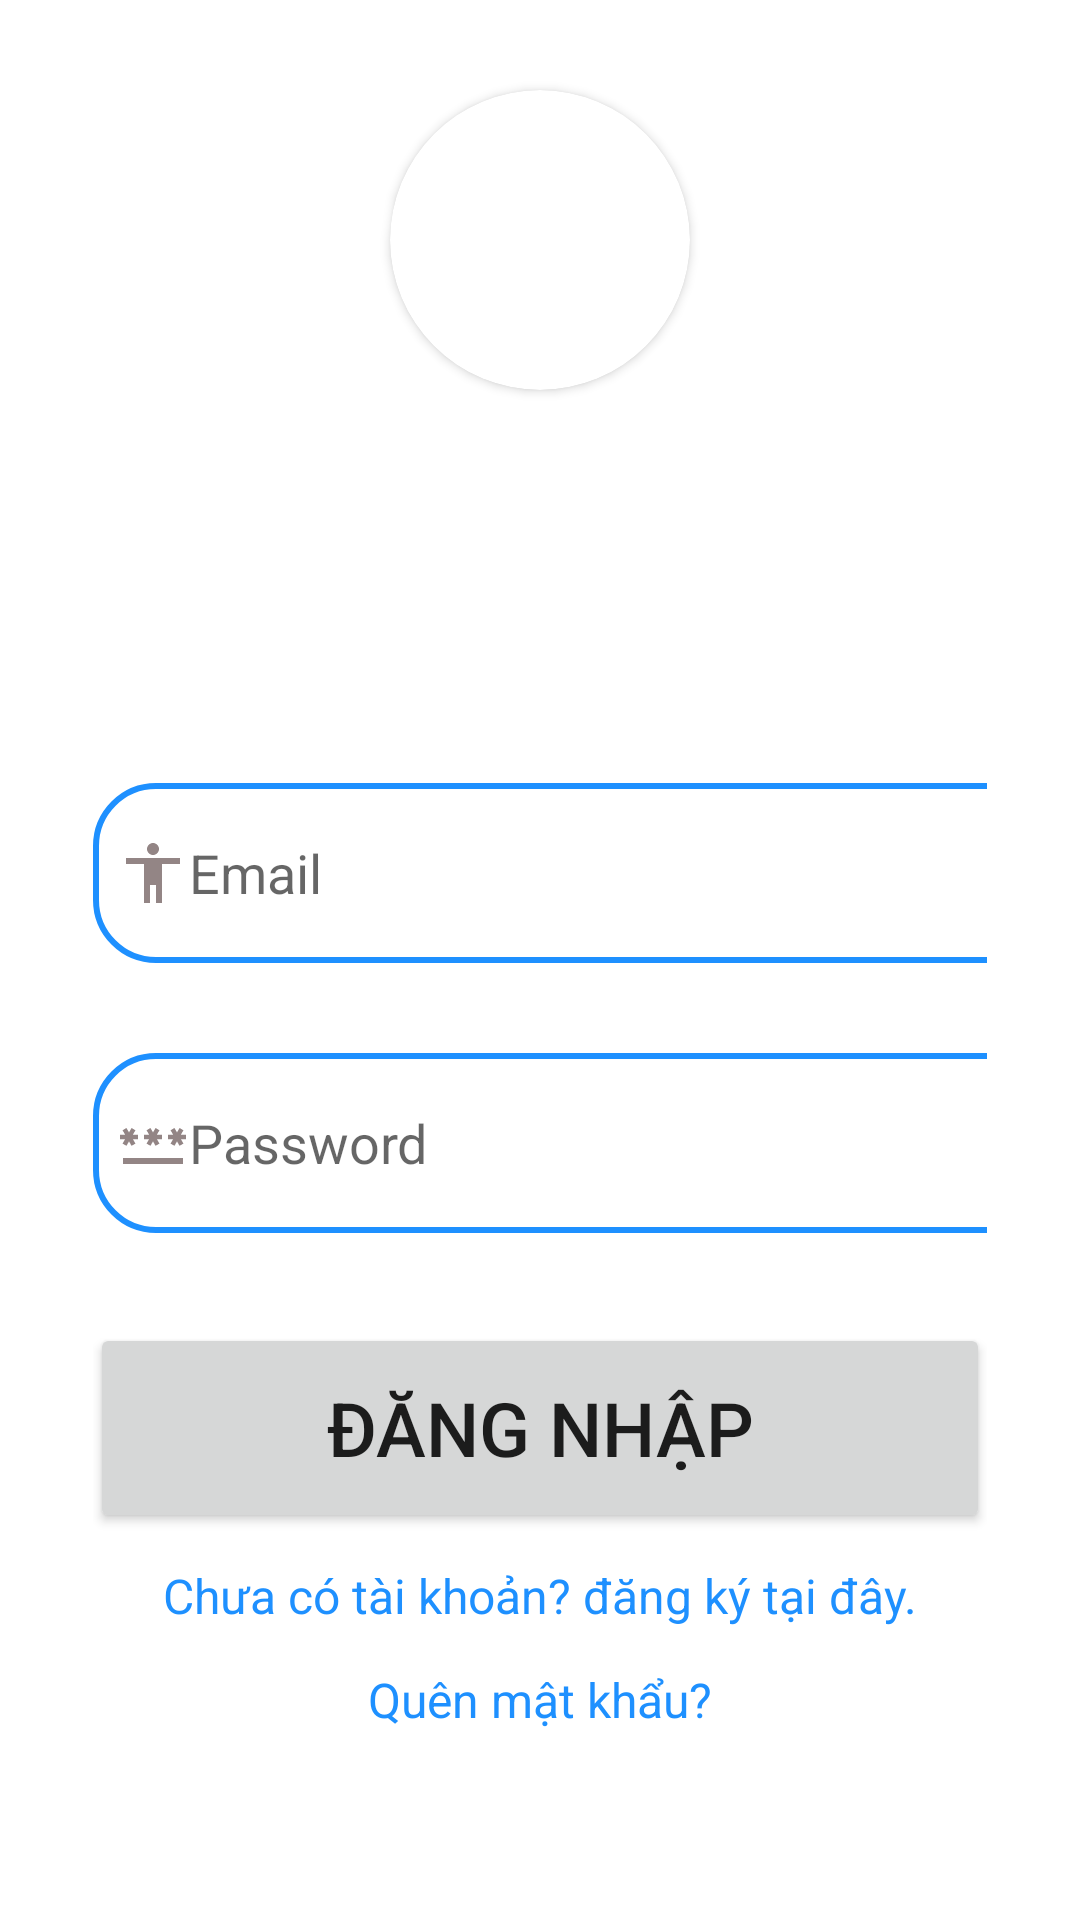

Reconstruct the res/layout file that produces this screen, plus the resources it refers to.
<!-- AndroidManifest.xml: application theme Theme.AppTruyen -->
<!-- res/layout/activity_login.xml -->
<?xml version="1.0" encoding="utf-8"?>
<LinearLayout xmlns:android="http://schemas.android.com/apk/res/android"
    xmlns:app="http://schemas.android.com/apk/res-auto"
    xmlns:tools="http://schemas.android.com/tools"
    android:layout_width="match_parent"
    android:layout_height="match_parent"
    android:orientation="vertical"
    tools:context=".signup"
    android:background="@color/white">

    <LinearLayout
        android:layout_width="match_parent"
        android:layout_height="wrap_content"
        android:orientation="vertical">

        <androidx.cardview.widget.CardView
            android:layout_width="100dp"
            android:layout_height="100dp"
            android:layout_gravity="center"
            app:cardCornerRadius="250dp"
            android:layout_marginTop="30dp">

            <ImageView
                android:layout_width="100dp"
                android:layout_height="100dp"
                android:scaleType="centerCrop"
                android:src="@drawable/book" />

        </androidx.cardview.widget.CardView>


        <LinearLayout
            android:layout_width="match_parent"
            android:layout_height="wrap_content"
            android:layout_marginTop="70dp"
            android:orientation="vertical"
            android:padding="31dp">


            <EditText
                android:id="@+id/emailID"
                android:layout_width="350dp"
                android:layout_height="60dp"
                android:layout_marginTop="30dp"
                android:background="@drawable/lavender"
                android:drawableLeft="@drawable/accpic"
                android:hint="Email"
                android:padding="8dp" />

            <EditText
                android:id="@+id/passID"
                android:layout_width="350dp"
                android:layout_height="60dp"
                android:layout_marginTop="30dp"
                android:background="@drawable/lavender"
                android:drawableLeft="@drawable/passpic"
                android:hint="Password"
                android:inputType="textPassword"
                android:padding="8dp" />

            <ProgressBar
                android:id="@+id/progressBar"
                android:layout_gravity="center"
                android:visibility="gone"
                android:layout_width="wrap_content"
                android:layout_height="wrap_content"/>

            <Button
                android:layout_width="300dp"
                android:layout_height="70dp"
                android:layout_gravity="center"
                app:cornerRadius="30dp"
                android:layout_marginTop="30dp"
                android:id="@+id/loginBUT"
                android:text="Đăng Nhập"
                android:textSize="25dp" />

            <TextView
                android:layout_width="match_parent"
                android:layout_height="wrap_content"
                android:text="Chưa có tài khoản? đăng ký tại đây."
                android:textSize="16sp"
                android:gravity="center"
                android:textColor="@color/blue"
                android:id="@+id/tv_register"
                android:clickable="true"
                android:layout_marginTop="10dp" />
            <TextView
                android:layout_width="wrap_content"
                android:layout_height="wrap_content"
                android:id="@+id/Forgot_Password"
                android:textColor="@color/blue"
                android:layout_gravity="center"
                android:padding="8dp"
                android:clickable="true"
                android:text="Quên mật khẩu?"
                android:textSize="16sp"
                android:layout_marginTop="5dp"/>



        </LinearLayout>
    </LinearLayout>

</LinearLayout>
<!-- resources referenced by this layout -->
<resources>
  <color name="blue">#1E90FF</color>
  <color name="white">#FFFFFFFF</color>
  <!-- drawable accpic (drawable) -->
  <vector android:height="24dp"
      android:tint="#938585"
      android:viewportHeight="24"
      android:viewportWidth="24"
      android:width="24dp"
      xmlns:android="http://schemas.android.com/apk/res/android">
      <path
          android:fillColor="@android:color/white"
          android:pathData="M12,2c1.1,0 2,0.9 2,2s-0.9,2 -2,2 -2,-0.9 -2,-2 0.9,-2 2,-2zM21,9h-6v13h-2v-6h-2v6L9,22L9,9L3,9L3,7h18v2z" />
  </vector>
  <!-- drawable lavender (drawable) -->
  <?xml version="1.0" encoding="utf-8"?>
  <shape xmlns:android="http://schemas.android.com/apk/res/android"
      android:shape="rectangle">
      <corners android:radius="20dp" />
  
  
      <stroke
          android:color="@color/blue"
          android:width="2dp" />
      <solid android:color="@color/white" />
  
  
  </shape>
  <!-- drawable passpic (drawable) -->
  <vector android:height="24dp"
      android:tint="#938585"
      android:viewportHeight="24"
      android:viewportWidth="24"
      android:width="24dp"
      xmlns:android="http://schemas.android.com/apk/res/android">
      <path
          android:fillColor="@android:color/white"
          android:pathData="M2,17h20v2H2V17zM3.15,12.95L4,11.47l0.85,1.48l1.3,-0.75L5.3,10.72H7v-1.5H5.3l0.85,-1.47L4.85,7L4,8.47L3.15,7l-1.3,0.75L2.7,9.22H1v1.5h1.7L1.85,12.2L3.15,12.95zM9.85,12.2l1.3,0.75L12,11.47l0.85,1.48l1.3,-0.75l-0.85,-1.48H15v-1.5h-1.7l0.85,-1.47L12.85,7L12,8.47L11.15,7l-1.3,0.75l0.85,1.47H9v1.5h1.7L9.85,12.2zM23,9.22h-1.7l0.85,-1.47L20.85,7L20,8.47L19.15,7l-1.3,0.75l0.85,1.47H17v1.5h1.7l-0.85,1.48l1.3,0.75L20,11.47l0.85,1.48l1.3,-0.75l-0.85,-1.48H23V9.22z" />
  </vector>
  <style name="Theme.AppTruyen" parent="Theme.MaterialComponents.DayNight.NoActionBar">
          
          <item name="colorPrimary">@color/purple_500</item>
          <item name="colorPrimaryVariant">@color/purple_700</item>
          <item name="colorOnPrimary">@color/white</item>
          
          <item name="colorSecondary">@color/teal_200</item>
          <item name="colorSecondaryVariant">@color/teal_700</item>
          <item name="colorOnSecondary">@color/black</item>
          
          <item name="android:statusBarColor">?attr/colorPrimaryVariant</item>
          
      </style>
  <color name="purple_500">#FF6200EE</color>
  <color name="purple_700">#FF3700B3</color>
  <color name="teal_200">#FF03DAC5</color>
  <color name="teal_700">#FF018786</color>
  <color name="black">#FF000000</color>
</resources>
